Run: headless pygame with SDL's dummy video driver; simulated clock (each Clock.tick advances the game by its frame time, no real sleeping); random seed 0; keys injected as events and as key.get_pressed() state; no mouse input.
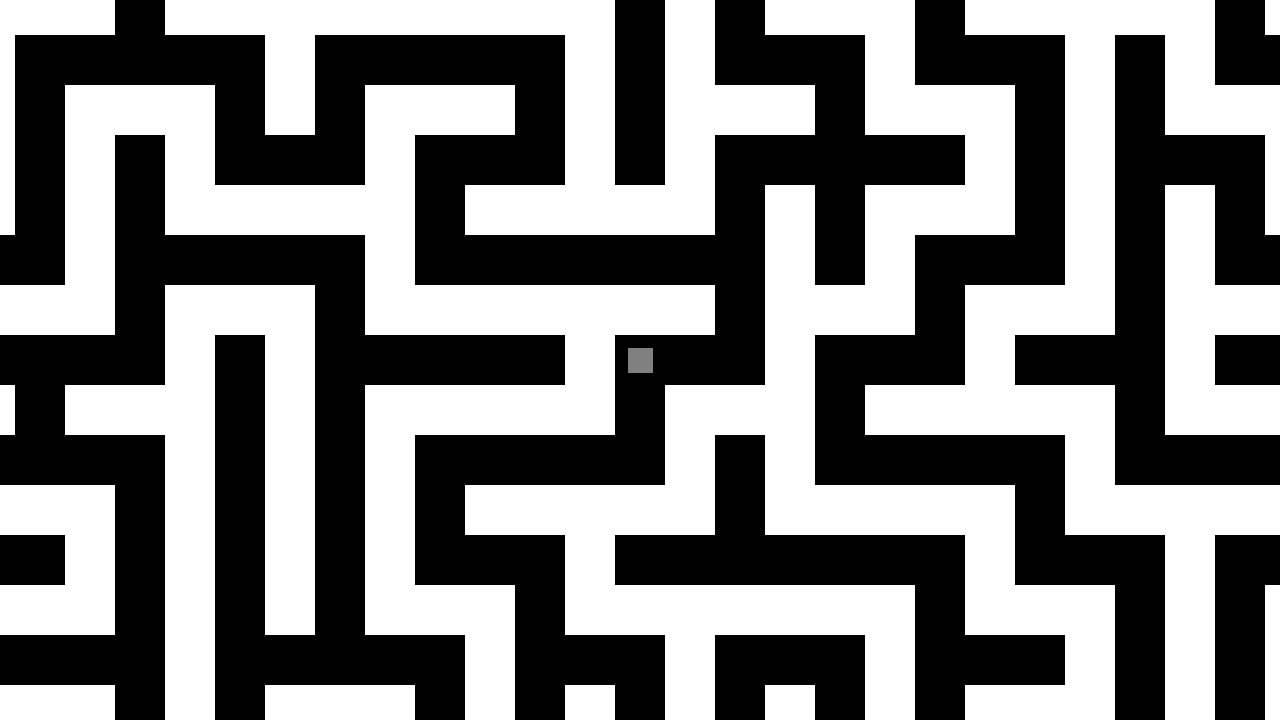
Frame 1 of 4 · flips 1–60 · no input
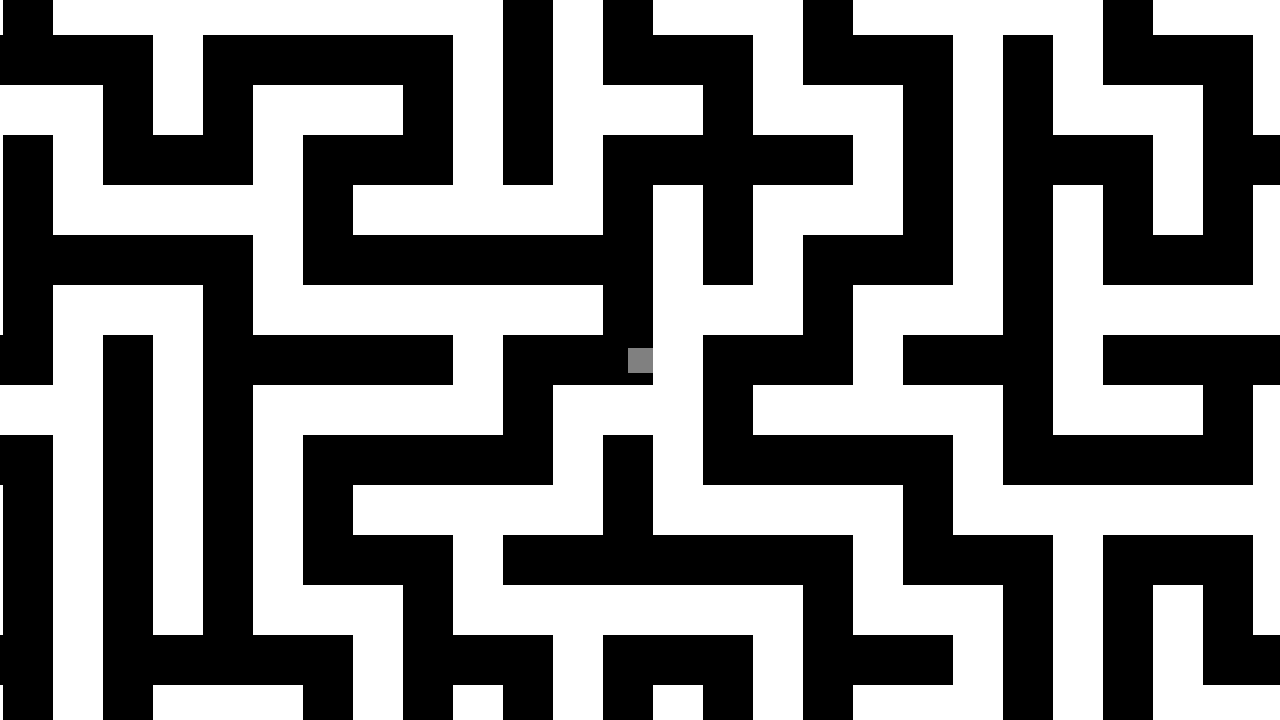
Frame 2 of 4 · flips 61–180 · tapped SPACE, RETURN · held RIGHT (→), D
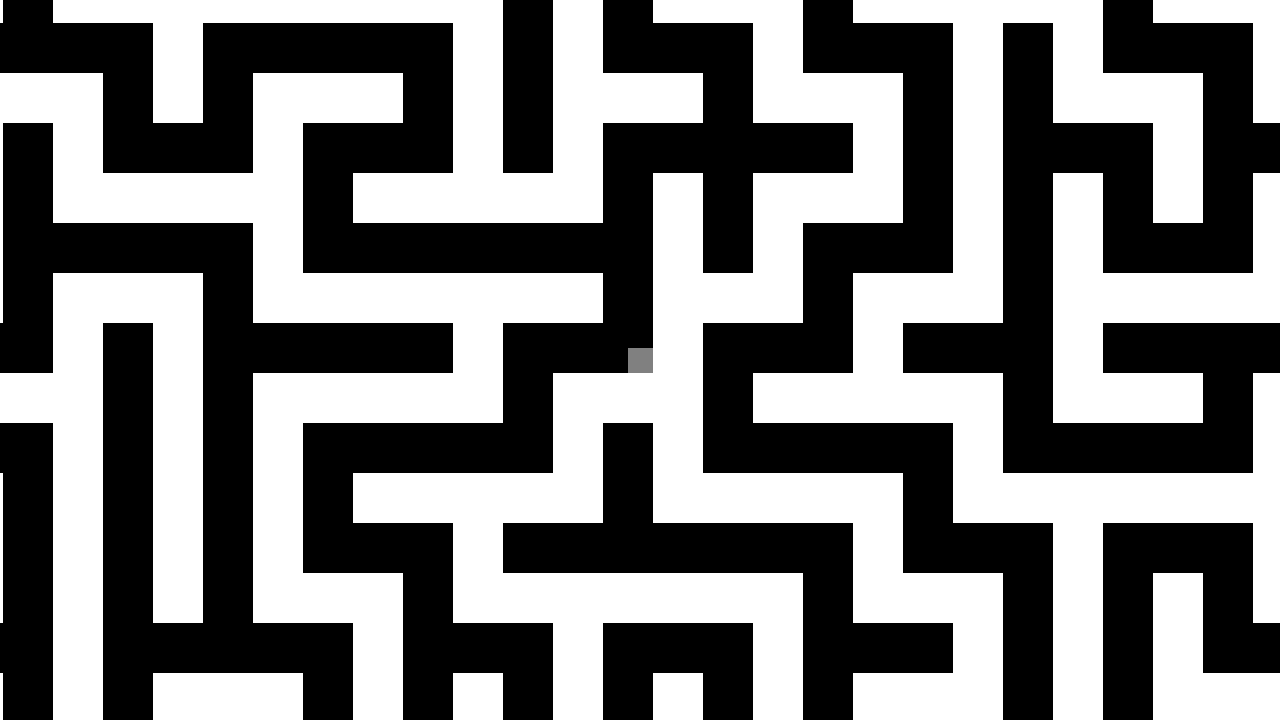
Frame 3 of 4 · flips 181–300 · held DOWN (↓), S
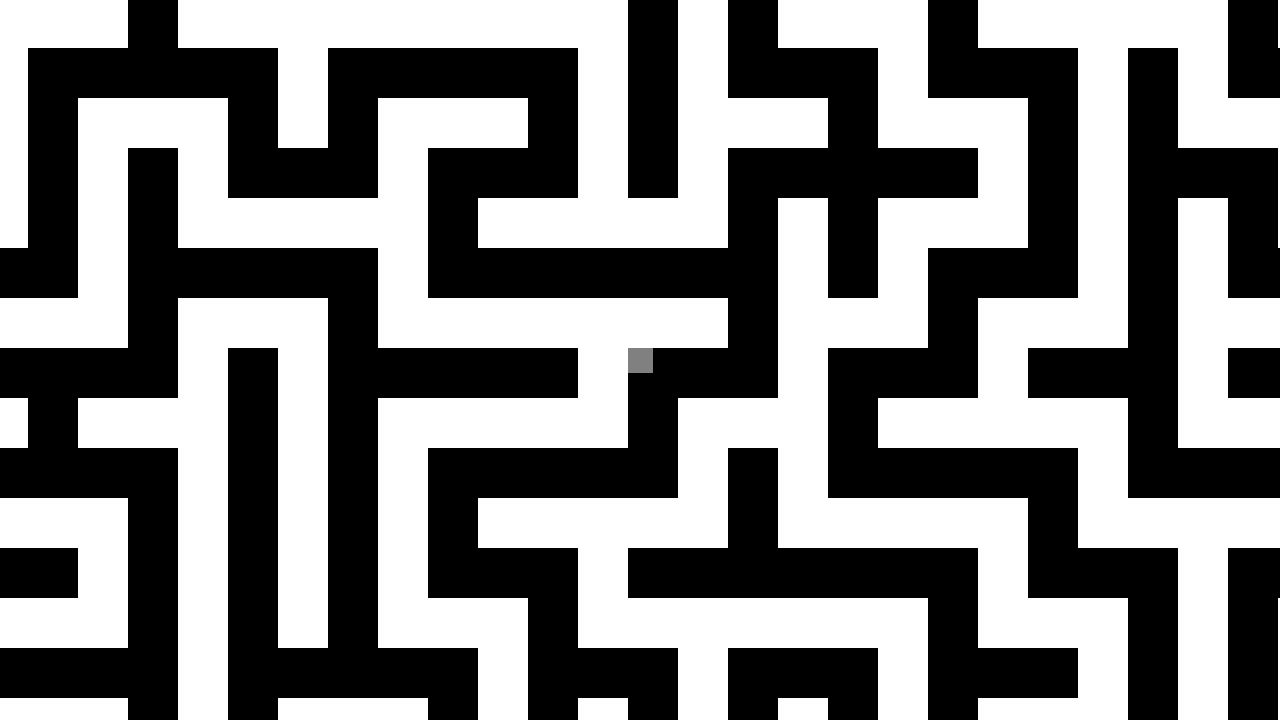
Frame 4 of 4 · flips 301–420 · held LEFT (←), A, UP (↑), W

The pygame program that drew these frames:

import pygame
from random import choice, random, randrange
from sys import exit
pygame.init()

# REMEMBER THE DIFFERENCE BETWEEN X/Y AND ROW/COLUMN.
#  X 0 1 2 3 4   |  C 0 1 2 3 4
# Y              | R
# 0              | 0
# 1              | 1
# 2              | 2
# 3              | 3
# 4              | 4

# Declaring constants.
# Size of the screen.
MAX_WIDTH = 1280
MAX_HEIGHT = 720

# Colours to be used in the game.
COLOUR1 = (255, 255, 255)
COLOUR2 = (0, 0, 0)
COLOUR3 = (128, 128, 128)

# The size, in pixels, of a side of each individual square tile. Important
# constant, as many other variables will depend on it.
TILE_PIXELS = 50

# Creating the screen which will be displayed.
display_surface = pygame.display.set_mode((MAX_WIDTH, MAX_HEIGHT))
pygame.display.set_caption("Game")

# Sprite that acts as a row/column coordinate on the grid.
# Only needed for other classes to inherit from, will never be placed on the 
# grid.
class Tile(pygame.sprite.Sprite):
    def __init__(self, row, col):
        super().__init__()
        self.row = row
        self.col = col
        self.image = pygame.Surface((TILE_PIXELS, TILE_PIXELS))
        self.rect = self.image.get_rect()
        tiles_group.add(self)
        camera_group.add(self)

    # Return the row and column in the grid on which the tile resides.
    def GetPos(self):
        return self.row, self.col

# A tile that cannot be walked through.
class Wall(Tile):
    def __init__(self, row, col):
        super().__init__(row, col)
        self.type = "WALL"
        self.colour = COLOUR1
        self.image.fill(self.colour)
        walls_group.add(self)

# A tile that can be walked through. It acts as the nodes of a graph.
class Cell(Tile):
    def __init__(self, row, col):
        super().__init__(row, col)
        self.type = "CELL"
        self.visited = False
        self.colour = COLOUR2
        self.image.fill(self.colour)
        cells_group.add(self)

    # Return a boolean.
    def IsVisited(self):
        return self.visited

    # Change the visited status.
    def Visit(self):
        self.visited = True

# The passage class is used to indiciate a connection between cells, acts as 
# the edges of a graph.
class Passage(Tile):
    def __init__(self, row, col):
        super().__init__(row, col)
        self.type = "PASSAGE"
        self.colour = COLOUR2
        self.image.fill(self.colour)
        pssgs_group.add(self)

# The grid class is basically a two dimensional array with special methods.
# Each space will hold either a wall, a cell, or a passage.
class Grid():
    def __init__(self, vertical_cells, horizontal_cells):
        # Maximum vertical and horizontal tiles in the grid.
        self.MAX_VER_TILES = vertical_cells*2+1
        self.MAX_HOR_TILES = horizontal_cells*2+1
        # Total vertical and horizontal pixels that the grid will take up.
        self.total_ver_pixels = self.MAX_VER_TILES*TILE_PIXELS
        self.total_hor_pixels = self.MAX_HOR_TILES*TILE_PIXELS
        # Initialize a grid of walls and cells.
        self.grid = [[self.__GenerateCellorWall(row, col) for col in range(0, self.MAX_HOR_TILES)] for row in range(0, self.MAX_VER_TILES)]

    # Method used in the init of the grid.
    def __GenerateCellorWall(self, row, col):
        if row % 2 != 0 and col % 2 != 0:
            return Cell(row, col)
        else:
            return Wall(row, col)

    # Return the tile on that row and column.
    def GetTile(self, row, col):
        return self.grid[row][col]

    # Returns a list of unvisited neighbours of a cell.
    def GetUnvisitedNeighbours(self, cell):
        unvisited_neighbours = []
        row, col = cell.GetPos()
        N = -2
        E = 2
        S = 2
        W = -2
        try:
            if not self.GetTile(row+N, col).IsVisited():
                unvisited_neighbours.append(self.GetTile(row+N, col))
        except Exception:
            pass
        try:
            if not self.GetTile(row, col+E).IsVisited():
                unvisited_neighbours.append(self.GetTile(row, col+E))
        except Exception:
            pass
        try:
            if not self.GetTile(row+S, col).IsVisited():
                unvisited_neighbours.append(self.GetTile(row+S, col))
        except Exception:
            pass
        try:
            if not self.GetTile(row, col+W).IsVisited():
                unvisited_neighbours.append(self.GetTile(row, col+W))
        except Exception:
            pass
        return unvisited_neighbours

    # Changes the wall between two cells to a passage.
    def CarvePassage(self, cell1, cell2):
        row = (cell1.row + cell2.row) // 2
        col = (cell1.col + cell2.col) // 2
        self.grid[row][col] = Passage(row, col)

    # Recursive backtracker algorithm.
    def RecursiveBacktracker(self, cell, loop_chance):
        neighbours = self.GetUnvisitedNeighbours(cell)
        cell.Visit()
        while len(neighbours) != 0:
            next_cell = choice(neighbours)
            neighbours.remove(next_cell)
            if not next_cell.IsVisited(): 
                self.CarvePassage(cell, next_cell)
            elif random() < loop_chance:
                self.CarvePassage(cell, next_cell)
            self.RecursiveBacktracker(next_cell, loop_chance)

    # Displays the grid in a textual form.
    def PrintGrid(self):
        for row in self.grid:
            print()
            for tile in row:
                if tile.type == "WALL":
                    print('H ', end='')
                else:
                    print('  ', end='')

    # Update's the tile's positions, as each tile's initial position is (0, 0). 
    def UpdateTilePos(self):
        count1 = 0
        count2 = 0
        for row in self.grid:
            for tile in row:
                tile.rect.update(count1, count2, TILE_PIXELS, TILE_PIXELS)  
                count1 += TILE_PIXELS
            count1 = 0
            count2 += TILE_PIXELS

    ### OLD METHOD
    # Returns a surface on which the maze is drawn.
    def OLD_DRAW_GRID(self):
        grid_surf = pygame.Surface((self.total_hor_pixels, self.total_ver_pixels))
        grid_surf.fill(COLOUR2)
        count1 = 0
        count2 = 0
        for row in self.grid:
            for tile in row:
                if tile.type == "WALL":
                    pygame.draw.rect(grid_surf, COLOUR1, pygame.Rect(count1, count2, TILE_PIXELS, TILE_PIXELS))
                count1 += TILE_PIXELS
            count1 = 0
            count2 += TILE_PIXELS
        return grid_surf

# Player class.
class Player(pygame.sprite.Sprite):
    def __init__(self):
        super().__init__()
        self.image = pygame.Surface((TILE_PIXELS//2, TILE_PIXELS//2))
        self.image.fill(COLOUR3)
        self.rect = self.image.get_rect()
        camera_group.add(self)

    def update(self):
        speed = TILE_PIXELS//10
        pressed_keys = pygame.key.get_pressed()
        h_vel = 0
        v_vel = 0

        # Horizontal movement.
        if pressed_keys[pygame.K_LEFT]:
            h_vel = -speed
            self.rect.move_ip(h_vel, 0)
        if pressed_keys[pygame.K_RIGHT]:
            h_vel = speed
            self.rect.move_ip(h_vel, 0)

        # Checks for collided tiles and prevents movement.
        collided = pygame.sprite.spritecollide(self, walls_group, False)
        for wall in collided:
            if h_vel > 0:
                self.rect.right = wall.rect.left
            elif h_vel < 0:
                self.rect.left = wall.rect.right
        
        # Vertical movement.
        if pressed_keys[pygame.K_UP]:
            v_vel = -speed
            self.rect.move_ip(0, v_vel)
        if pressed_keys[pygame.K_DOWN]:
            v_vel = speed
            self.rect.move_ip(0, v_vel)
        
        # "collided" must be updated again.
        collided = pygame.sprite.spritecollide(self, walls_group, False)
        for wall in collided:
            if v_vel > 0:
                self.rect.bottom = wall.rect.top
            elif v_vel < 0:
                self.rect.top = wall.rect.bottom

# Camera class.
class Camera(pygame.sprite.Group):
    def __init__(self):
        super().__init__()

    # Calculates the X and Y offset required to keep the sprite in the center
    # of the screen.
    def calculate_offset(self, sprite):
        offset_x = sprite.rect.centerx - MAX_WIDTH//2
        offset_y = sprite.rect.centery - MAX_HEIGHT//2
        return offset_x, offset_y
    
    # Overrides the default draw method, with the addition of centering the
    # camera on the player.
    def draw(self, display):
        offset = self.calculate_offset(p1)
        for sprite in self:
            # The offset is subtracted from the topleft corner of every rect.
            new_pos = ((sprite.rect.topleft[0] - offset[0]), (sprite.rect.topleft[1] - offset[1]))
            display.blit(sprite.image, new_pos)

# Initialization of groups.
tiles_group = pygame.sprite.Group()
walls_group = pygame.sprite.Group()
cells_group = pygame.sprite.Group()
pssgs_group = pygame.sprite.Group()
camera_group = Camera()

# The grid object is initialized, populated with tiles, and then the maze 
# algorithm is invoked on a cell.
maze1 = Grid(25, 25)
maze1.RecursiveBacktracker(maze1.GetTile(25, 25), 0.025)
maze1_surface = maze1.UpdateTilePos()

# Player object is initialized and positioned in a random cell in the maze.
p1 = Player()
p1.rect.center = maze1.GetTile(randrange(1, 27, 2), randrange(1, 27, 2)).rect.center

# Clock object initialized. Needed to keep FPS stable during runtime.
clock = pygame.time.Clock()

# Game loop. Runs each frame.
running = True
while running:
    # If ESC is pressed or the window is closed, the process quits.
    for event in pygame.event.get():
        if event.type == pygame.KEYDOWN:
            if event.key == pygame.K_ESCAPE:
                running = False
        if event.type == pygame.QUIT:
            running = False

    # Update and draw everything.
    display_surface.fill(COLOUR2)
    camera_group.update()
    camera_group.draw(display_surface)

    # Update display.
    pygame.display.update()

    # Makes the game run at a set FPS.
    clock.tick(60)

# Successfuly closes the game.
pygame.quit()
exit()
